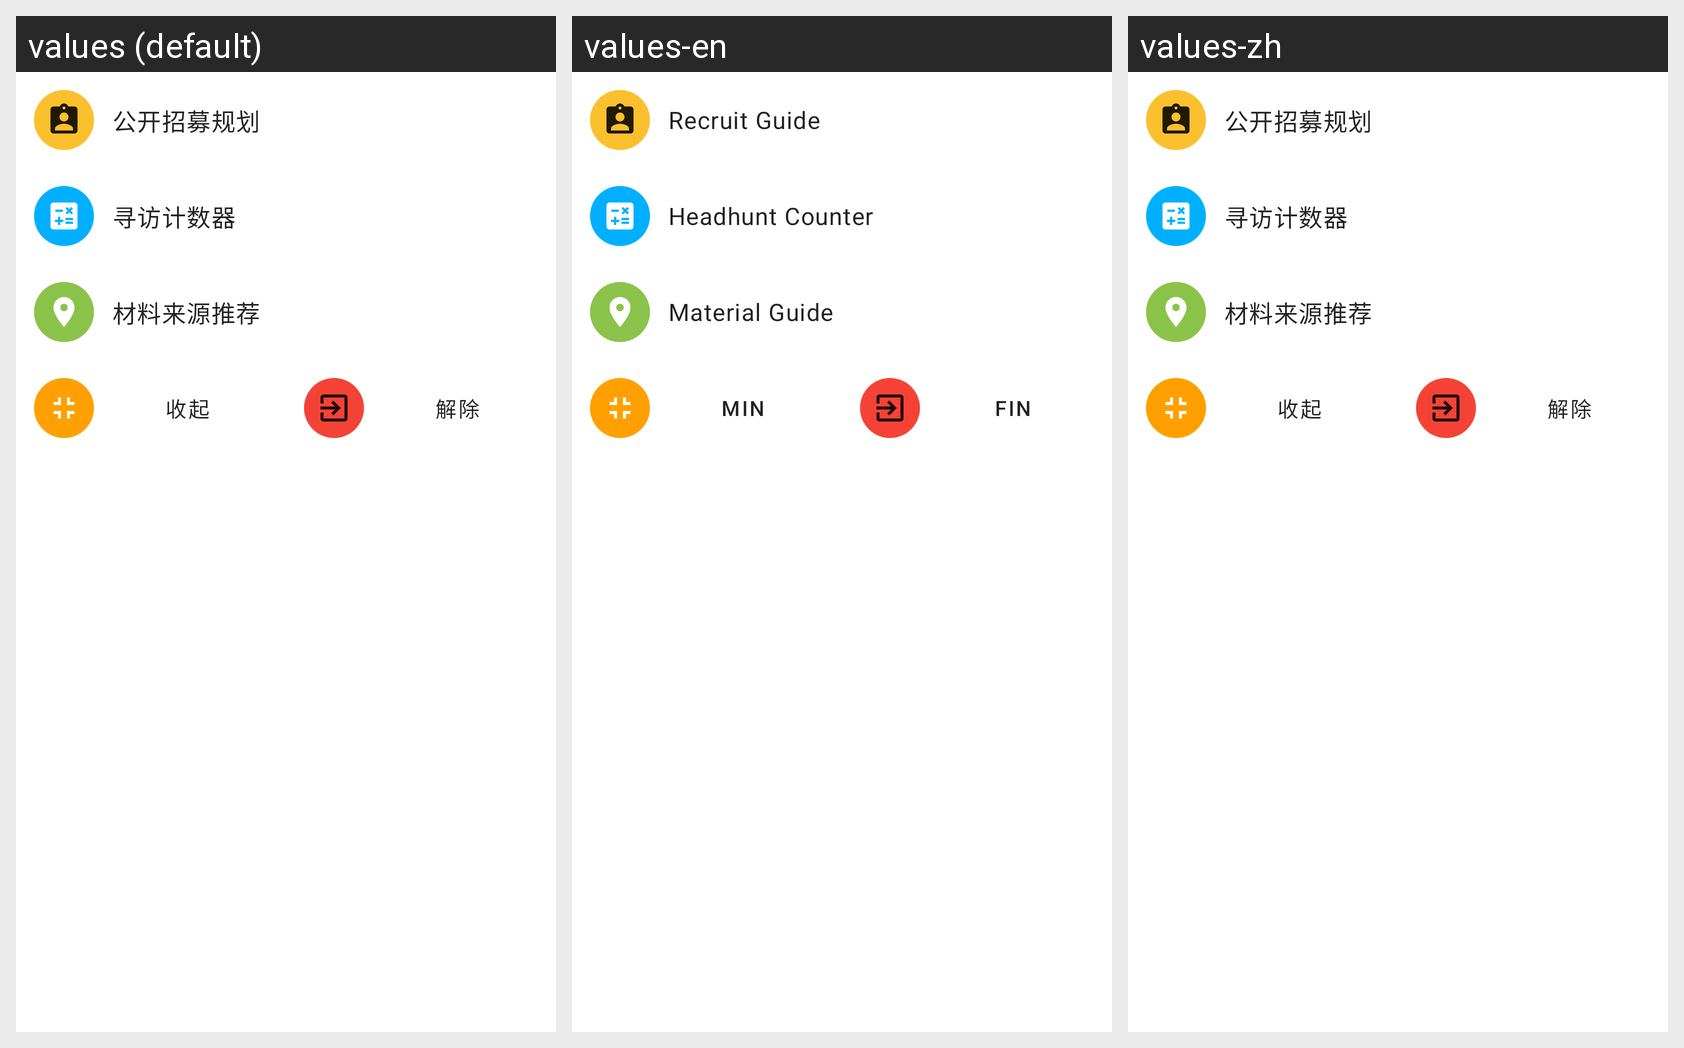

Here is an Android app screen in its default locale and in the app's own translations. Write out the translated-string differences for the strings that appear on this screen.
Android screen res/layout/overlay_menu.xml rendered under 3 locales, left to right: values (default), values-en, values-zh. Device: Nexus 5 (rendered at 1080×1920; each locale shown at half size, 540×960, under a caption strip naming it); theme Theme.Ark.
Other locales in the repository, not shown: values-fr, values-in, values-ja.
Strings drawn on this screen, with the default value and each locale's value (text and hints the layout hard-codes, and strings that could not be matched under every locale, appear in the picture but are not listed):

title_recruit
  values: 公开招募规划
  values-en: Recruit Guide
  values-zh: 公开招募规划

action_counter
  values: 寻访计数器
  values-en: Headhunt Counter
  values-zh: 寻访计数器

action_material
  values: 材料来源推荐
  values-en: Material Guide
  values-zh: 材料来源推荐

action_overlay_collapse
  values: 收起
  values-en: Min
  values-zh: 收起

action_disconnect
  values: 解除
  values-en: Fin
  values-zh: 解除
